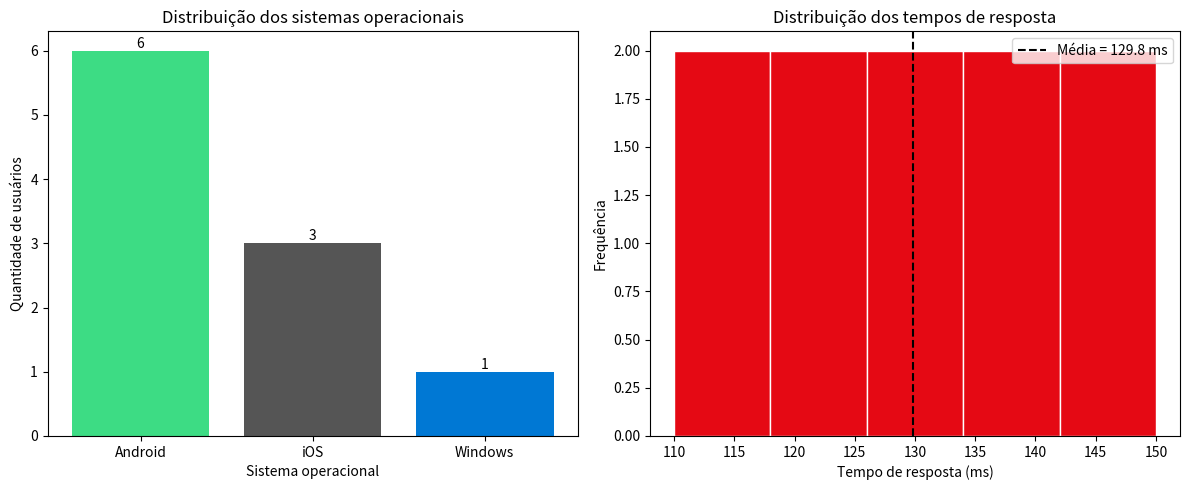

This chart was generated by the following Python code:
import pandas as pd
import numpy as np
import matplotlib.pyplot as plt

dados = {
    "usuario": [1, 2, 3, 4, 5, 6, 7, 8, 9, 10],
    "idade": [18, 22, 25, 31, 28, 35, 42, 24, 29, 33],
    "requisicoes": [10, 15, 8, 20, 12, 25, 18, 9, 14, 21],
    "tempo_ms": [120, 130, 115, 140, 125, 150, 135, 110, 128, 145],
    "erros": [0, 1, 0, 2, 0, 3, 1, 0, 1, 2],
    "sistema": ["Android", "iOS", "Android", "Android", "iOS",
                "Android", "Windows", "Android", "iOS", "Android"],
}
df = pd.DataFrame(dados)

# a) Estatística descritiva
media = df["tempo_ms"].mean()
mediana = df["tempo_ms"].median()
amplitude = df["tempo_ms"].max() - df["tempo_ms"].min()
desvio = df["tempo_ms"].std(ddof=0)   # populacional, como nas questões 8 e 9

print("a) ESTATÍSTICA DESCRITIVA (tempo_ms)")
print(f"   Média:         {media:.2f} ms")
print(f"   Mediana:       {mediana:.2f} ms")
print(f"   Amplitude:     {amplitude} ms")
print(f"   Desvio padrão: {desvio:.2f} ms")

# b) Frequência
freq = df["sistema"].value_counts()
perc = df["sistema"].value_counts(normalize=True) * 100
print("\nb) DISTRIBUIÇÃO POR SISTEMA OPERACIONAL")
for sistema in freq.index:
    print(f"   {sistema:<8} {freq[sistema]} usuários ({perc[sistema]:.0f}%)")

# c) Probabilidade
p_erro = (df["erros"] > 0).mean()
print("\nc) PROBABILIDADE ESTIMADA DE ERRO")
print(f"   P(erro) = {(df['erros'] > 0).sum()}/{len(df)} = {p_erro:.2f} ({p_erro * 100:.0f}%)")

# d) Visualização
fig, eixos = plt.subplots(1, 2, figsize=(12, 5))

barras = eixos[0].bar(freq.index, freq.values,
                      color=["#3ddc84", "#555555", "#0078d4"])
eixos[0].set_title("Distribuição dos sistemas operacionais")
eixos[0].set_xlabel("Sistema operacional")
eixos[0].set_ylabel("Quantidade de usuários")
eixos[0].bar_label(barras)

eixos[1].hist(df["tempo_ms"], bins=5, color="#e50914", edgecolor="white")
eixos[1].axvline(media, color="black", linestyle="--", label=f"Média = {media:.1f} ms")
eixos[1].set_title("Distribuição dos tempos de resposta")
eixos[1].set_xlabel("Tempo de resposta (ms)")
eixos[1].set_ylabel("Frequência")
eixos[1].legend()

plt.tight_layout()
plt.savefig("graficos_questao15.png", dpi=150)
plt.show()
